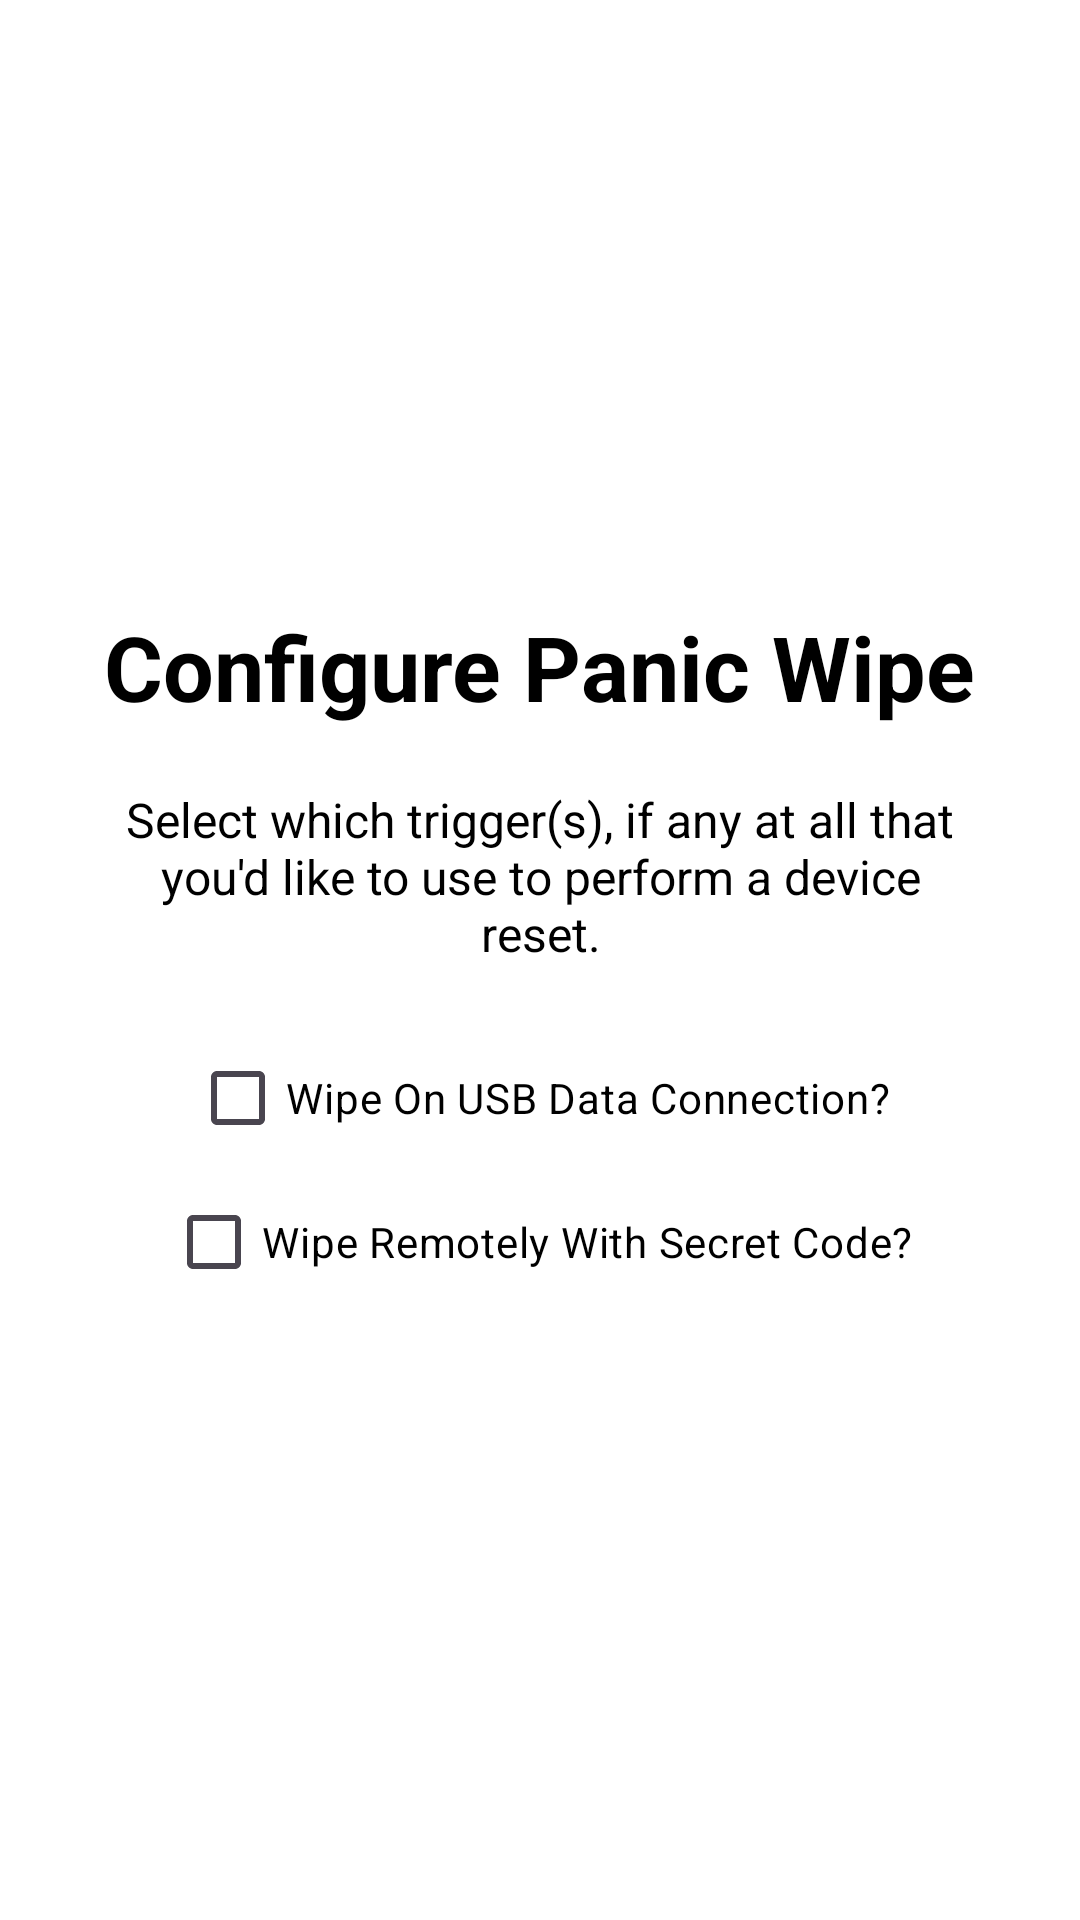

The Android layout XML behind this screen, and the referenced resources:
<!-- AndroidManifest.xml: application theme Theme.Wasted -->
<!-- res/layout/fragment_welcome_slide_panicwipe.xml -->
<?xml version="1.0" encoding="utf-8"?>
<RelativeLayout xmlns:android="http://schemas.android.com/apk/res/android"
    android:layout_width="match_parent"
    android:layout_height="match_parent"
    android:background="@color/bg_screen1">

    <LinearLayout
        android:layout_width="wrap_content"
        android:layout_height="wrap_content"
        android:layout_centerInParent="true"
        android:gravity="center_horizontal"
        android:orientation="vertical">

        <TextView
            android:layout_width="wrap_content"
            android:layout_height="wrap_content"
            android:text="Configure Panic Wipe"
            android:textAlignment="center"
            android:textColor="@android:color/black"
            android:textSize="@dimen/slide_title"
            android:textStyle="bold" />

        <TextView
            android:layout_width="wrap_content"
            android:layout_height="wrap_content"
            android:layout_marginTop="20dp"
            android:paddingLeft="@dimen/desc_padding"
            android:paddingRight="@dimen/desc_padding"
            android:text="Select which trigger(s), if any at all that you'd like to use to perform a device reset."
            android:textAlignment="center"
            android:textColor="@android:color/black"
            android:textSize="@dimen/slide_desc" />

        <Space
            android:layout_width="match_parent"
            android:layout_height="20dp"></Space>

        <CheckBox android:id="@+id/checkbox_wipeusb"
            android:theme="@style/Theme.Wasted.Checkbox"
            android:layout_width="wrap_content"
            android:layout_height="wrap_content"
            android:textColor="@color/black"
            android:text="Wipe On USB Data Connection?"/>

        <CheckBox android:id="@+id/checkbox_wipecode"
            android:theme="@style/Theme.Wasted.Checkbox"
            android:layout_width="wrap_content"
            android:layout_height="wrap_content"
            android:textColor="@color/black"
            android:text="Wipe Remotely With Secret Code?"/>


    </LinearLayout>


</RelativeLayout>
<!-- resources referenced by this layout -->
<resources>
  <color name="bg_screen1">#FFFFFF</color>
  <color name="black">#FF000000</color>
  <dimen name="desc_padding">40dp</dimen>
  <dimen name="slide_desc">16dp</dimen>
  <dimen name="slide_title">30dp</dimen>
  <style name="Theme.Wasted.Checkbox" parent="Widget.Material3.CompoundButton.CheckBox">
          <item name="colorOnSurface">@color/black</item>
          <item name="colorPrimary">@color/black</item>
      </style>
  <style name="Theme.Wasted" parent="Theme.Material3.Light.NoActionBar">
          
          <item name="colorPrimary">@color/purple_500</item>
          <item name="colorOnPrimary">@color/white</item>
          
          <item name="colorSecondary">@color/teal_200</item>
          <item name="colorOnSecondary">@color/black</item>
          
          <item name="android:windowTranslucentStatus">true</item>
          <item name="checkboxStyle">@style/Theme.Wasted.Checkbox</item>
  
      </style>
  <color name="purple_500">#FF6200EE</color>
  <color name="white">#FFFFFFFF</color>
  <color name="teal_200">#FF03DAC5</color>
</resources>
